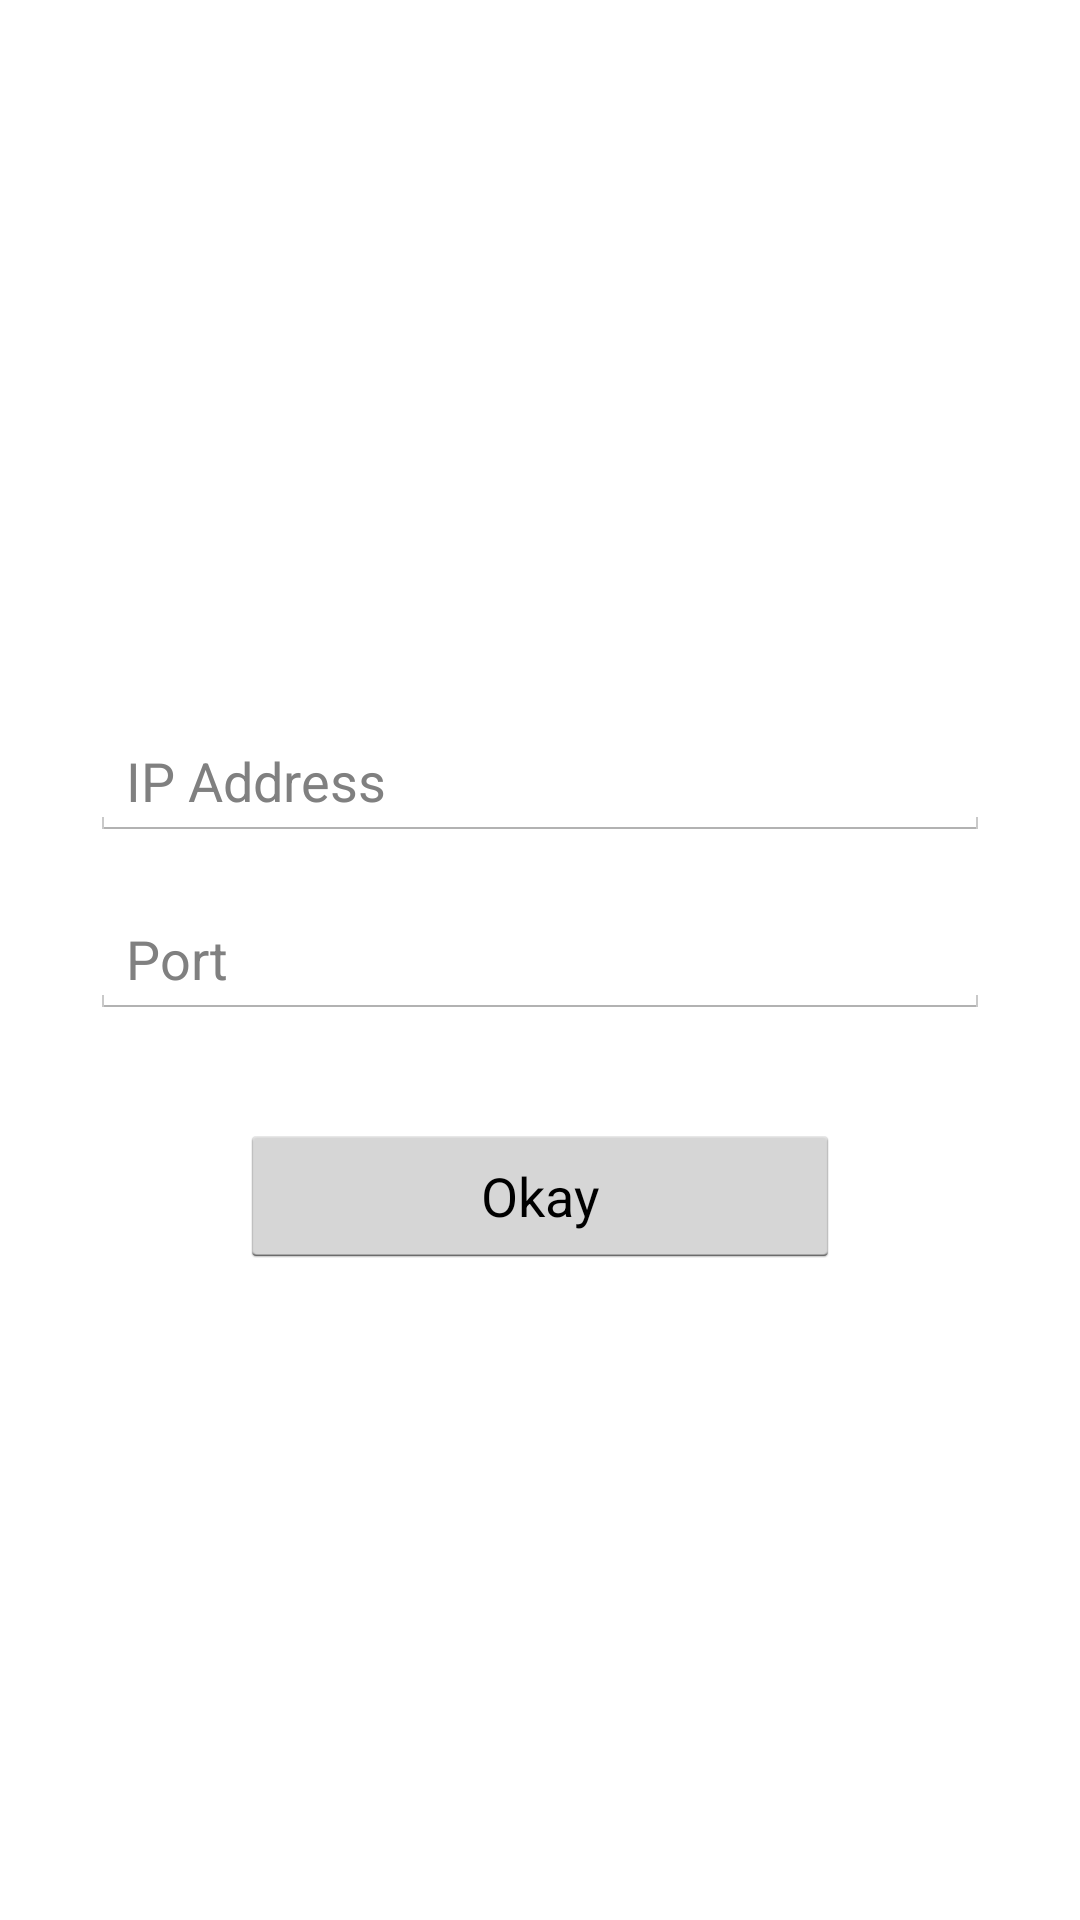

Layout XML and referenced resources for this Android screen:
<!-- AndroidManifest.xml: application theme CustomActionBarTheme -->
<!-- res/layout/main.xml -->
<?xml version="1.0" encoding="utf-8"?>
<RelativeLayout xmlns:android="http://schemas.android.com/apk/res/android"
              android:orientation="vertical"
              android:layout_width="fill_parent"
              android:layout_height="fill_parent"
        >

    <EditText
            android:id="@+id/edit_port"
            android:layout_width="300dp"
            android:layout_height="wrap_content"
            android:layout_centerInParent="true"
            android:inputType="number"
            android:hint="Port"
            />

    <Button
            android:id="@+id/button_submit"
            android:layout_width="200dp"
            android:layout_height="wrap_content"
            android:layout_centerHorizontal="true"
            android:layout_below="@id/edit_port"
            android:layout_marginTop="35dp"
            android:text="Okay"
            />

    <EditText
            android:id="@+id/edit_ip_input"
            android:layout_width="300dp"
            android:layout_height="wrap_content"
            android:layout_above="@+id/edit_port"
            android:layout_centerHorizontal="true"
            android:layout_marginBottom="20dp"
            android:inputType="numberDecimal"
            android:digits="0123456789."
            android:hint="IP Address"
            />

</RelativeLayout>
<!-- resources referenced by this layout -->
<resources>
  <style name="CustomActionBarTheme" parent="@android:style/Theme.Holo.Light.DarkActionBar">
          <item name="android:actionBarStyle">@style/MyActionBar</item>
      </style>
  <style name="MyActionBar" parent="@android:style/Widget.Holo.Light.ActionBar.Solid.Inverse">
          <item name="android:background">@android:color/holo_blue_dark</item>
      </style>
</resources>
